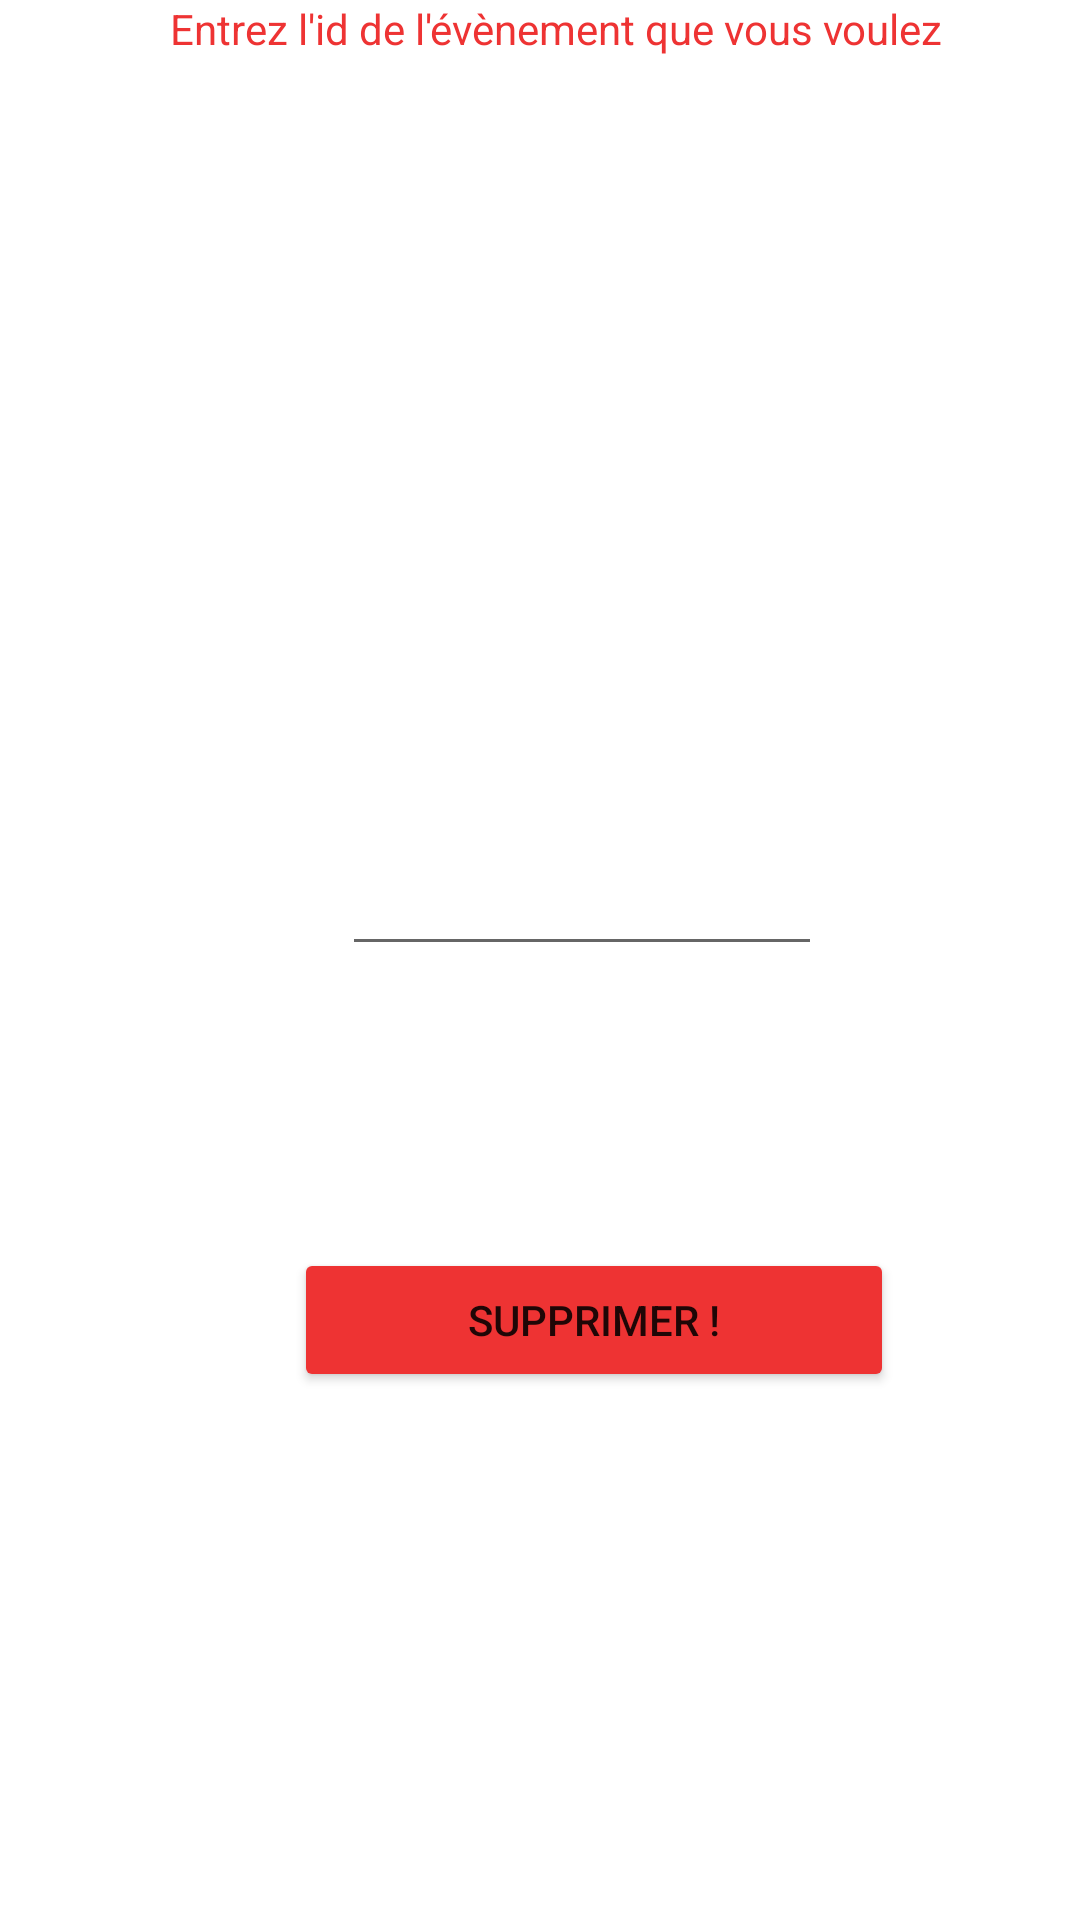

This screen was rendered from an Android layout file. Write that file and the resources it references.
<!-- AndroidManifest.xml: application theme Theme.Festivall -->
<!-- res/layout/activity_delete_e.xml -->
<?xml version="1.0" encoding="utf-8"?>
<RelativeLayout xmlns:android="http://schemas.android.com/apk/res/android"
    xmlns:app="http://schemas.android.com/apk/res-auto"
    xmlns:tools="http://schemas.android.com/tools"
    android:layout_width="match_parent"
    android:layout_height="match_parent"
    tools:context=".DeleteE">


    <TextView
        android:id="@+id/DeleteEventT"
        android:layout_width="314dp"
        android:layout_height="84dp"
        android:layout_alignParentStart="true"
        android:layout_alignParentLeft="true"
        android:layout_alignParentEnd="true"
        android:layout_alignParentRight="true"
        android:layout_alignParentBottom="true"
        android:layout_marginStart="54dp"
        android:layout_marginLeft="54dp"
        android:layout_marginEnd="43dp"
        android:layout_marginRight="43dp"
        android:layout_marginBottom="619dp"
        android:gravity="center"
        android:text="Entrez l'id de l'évènement que vous voulez supprimer"
        android:textColor="@color/Red" />

    <EditText
        android:id="@+id/DeleteEventEditext"
        android:layout_width="wrap_content"
        android:layout_height="wrap_content"
        android:layout_alignParentStart="true"
        android:layout_alignParentLeft="true"
        android:layout_alignParentEnd="true"
        android:layout_alignParentRight="true"
        android:layout_alignParentBottom="true"
        android:layout_marginStart="114dp"
        android:layout_marginLeft="114dp"
        android:layout_marginEnd="86dp"
        android:layout_marginRight="86dp"
        android:layout_marginBottom="318dp"
        android:ems="10"
        android:gravity="center"
        android:inputType="number" />

    <Button
        android:id="@+id/deleteButtonEv"
        android:layout_width="250dp"
        android:layout_height="wrap_content"
        android:layout_alignParentStart="true"
        android:layout_alignParentLeft="true"
        android:layout_alignParentEnd="true"
        android:layout_alignParentRight="true"
        android:layout_alignParentBottom="true"
        android:layout_marginStart="98dp"
        android:layout_marginLeft="98dp"
        android:layout_marginEnd="62dp"
        android:layout_marginRight="62dp"
        android:layout_marginBottom="176dp"
        android:backgroundTint="@color/Red"
        android:text="Supprimer !" />

    <TextView
        android:id="@+id/EtatSuppressionn"
        android:layout_width="147dp"
        android:layout_height="32dp"
        android:layout_alignParentStart="true"
        android:layout_alignParentLeft="true"
        android:layout_alignParentEnd="true"
        android:layout_alignParentRight="true"
        android:layout_alignParentBottom="true"
        android:layout_marginStart="144dp"
        android:layout_marginLeft="144dp"
        android:layout_marginEnd="120dp"
        android:layout_marginRight="120dp"
        android:layout_marginBottom="67dp"
        android:text="" />

</RelativeLayout>
<!-- resources referenced by this layout -->
<resources>
  <color name="Red">#EE3333</color>
  <style name="Theme.Festivall" parent="Theme.MaterialComponents.DayNight.DarkActionBar">
          
          <item name="colorPrimary">@color/purple_500</item>
          <item name="colorPrimaryVariant">@color/purple_700</item>
          <item name="colorOnPrimary">@color/white</item>
          
          <item name="colorSecondary">@color/teal_200</item>
          <item name="colorSecondaryVariant">@color/teal_700</item>
          <item name="colorOnSecondary">@color/black</item>
          
          <item name="android:statusBarColor" tools:targetApi="l">?attr/colorPrimaryVariant</item>
          
      </style>
  <color name="purple_500">#FF6200EE</color>
  <color name="purple_700">#FF3700B3</color>
  <color name="white">#FFFFFFFF</color>
  <color name="teal_200">#FF03DAC5</color>
  <color name="teal_700">#FF018786</color>
  <color name="black">#FF000000</color>
</resources>
